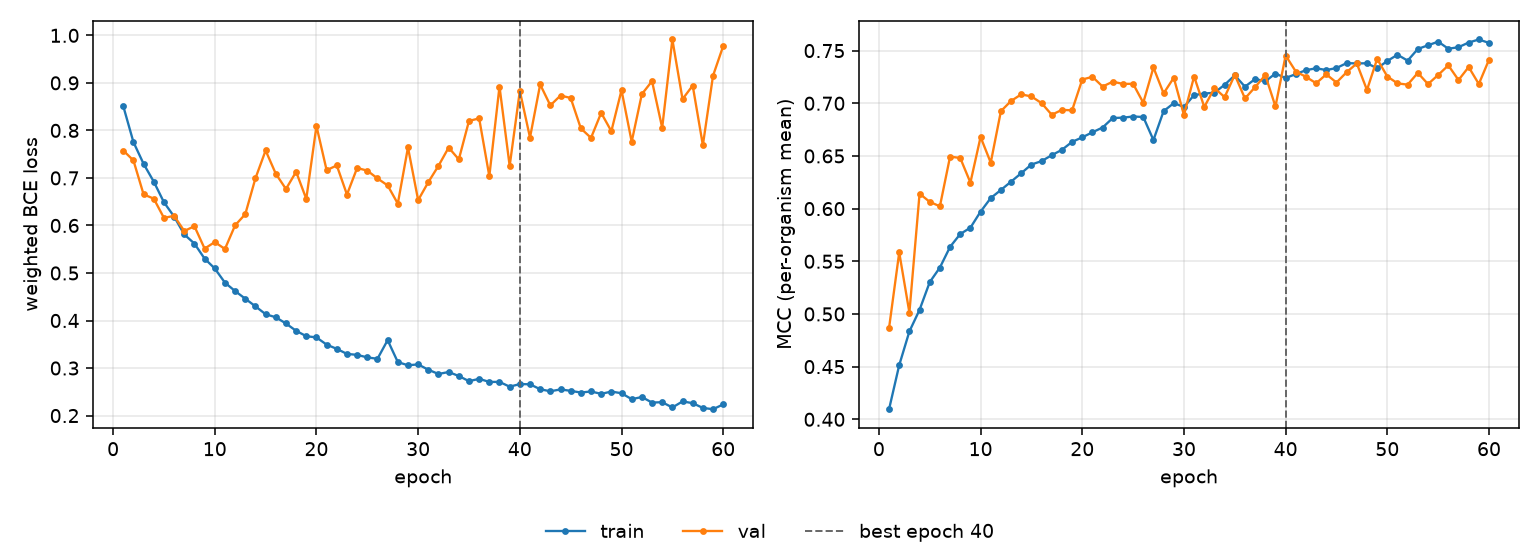

Data behind this chart, as committed beside it:
epoch, tr_loss, vl_loss, tr_mcc, vl_mcc, is_best
1, 0.8511, 0.7577, 0.4096, 0.4867, False
2, 0.7755, 0.7369, 0.4514, 0.5584, False
3, 0.7296, 0.6653, 0.4834, 0.5013, False
4, 0.6922, 0.6564, 0.5039, 0.6142, False
5, 0.6488, 0.616, 0.5302, 0.6064, False
6, 0.6188, 0.6202, 0.544, 0.6022, False
7, 0.5811, 0.5884, 0.5637, 0.6494, False
8, 0.5618, 0.5984, 0.5759, 0.648, False
9, 0.5302, 0.5513, 0.5819, 0.6247, False
10, 0.5095, 0.565, 0.5971, 0.668, False
11, 0.4796, 0.5505, 0.61, 0.6436, False
12, 0.462, 0.6003, 0.6177, 0.6925, False
13, 0.4459, 0.6237, 0.6256, 0.7022, False
14, 0.4298, 0.6993, 0.6336, 0.7085, False
15, 0.4133, 0.7577, 0.6418, 0.7065, False
16, 0.4068, 0.7088, 0.6451, 0.7001, False
17, 0.3938, 0.6767, 0.6507, 0.6891, False
18, 0.3783, 0.7129, 0.6558, 0.6937, False
19, 0.367, 0.6559, 0.6633, 0.6933, False
20, 0.3644, 0.8093, 0.6676, 0.7225, False
21, 0.3493, 0.7162, 0.6724, 0.7251, False
22, 0.3403, 0.7263, 0.677, 0.7159, False
23, 0.3297, 0.665, 0.686, 0.7205, False
24, 0.3277, 0.721, 0.6863, 0.7184, False
25, 0.3224, 0.7153, 0.6874, 0.7185, False
26, 0.3195, 0.6989, 0.687, 0.7005, False
27, 0.3587, 0.6843, 0.6651, 0.734, False
28, 0.3126, 0.6459, 0.6925, 0.7094, False
29, 0.3058, 0.7642, 0.7001, 0.7242, False
30, 0.3077, 0.6532, 0.6965, 0.6888, False
31, 0.2964, 0.6911, 0.7078, 0.7254, False
32, 0.2875, 0.7255, 0.7092, 0.6965, False
33, 0.2917, 0.7639, 0.71, 0.7144, False
34, 0.2832, 0.739, 0.7175, 0.7058, False
35, 0.2724, 0.82, 0.7265, 0.7269, False
36, 0.2773, 0.8253, 0.7157, 0.7046, False
37, 0.2708, 0.7037, 0.723, 0.7153, False
38, 0.2708, 0.8923, 0.7209, 0.7267, False
39, 0.2608, 0.7252, 0.7282, 0.6969, False
40, 0.2663, 0.883, 0.724, 0.7453, True
41, 0.2658, 0.7849, 0.7277, 0.7301, False
42, 0.2554, 0.8967, 0.7314, 0.7251, False
43, 0.2511, 0.8526, 0.7332, 0.719, False
44, 0.255, 0.8733, 0.7315, 0.7275, False
45, 0.252, 0.8683, 0.7334, 0.7197, False
46, 0.2485, 0.8042, 0.7381, 0.7295, False
47, 0.2507, 0.7843, 0.7378, 0.7378, False
48, 0.2457, 0.8369, 0.738, 0.7126, False
49, 0.2505, 0.7983, 0.7332, 0.7421, False
50, 0.247, 0.8846, 0.7402, 0.7254, False
51, 0.2345, 0.7762, 0.7461, 0.7189, False
52, 0.239, 0.8763, 0.7405, 0.7177, False
53, 0.2273, 0.9037, 0.7515, 0.7289, False
54, 0.2281, 0.8055, 0.755, 0.7182, False
55, 0.217, 0.9913, 0.7585, 0.7268, False
56, 0.2298, 0.8658, 0.7517, 0.736, False
57, 0.2261, 0.8944, 0.7532, 0.7221, False
58, 0.216, 0.7689, 0.7576, 0.7344, False
59, 0.2134, 0.9151, 0.7605, 0.7183, False
60, 0.2235, 0.9775, 0.7573, 0.7413, False
